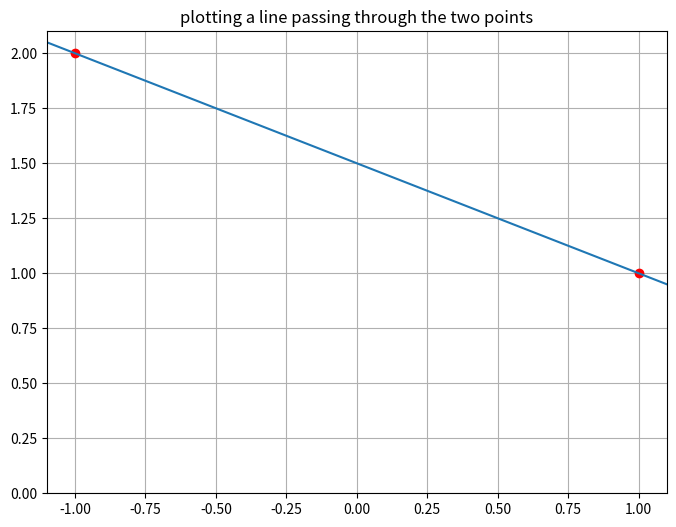

Reproduce this figure in Python.
#!/usr/bin/env python3
# -*- coding: utf-8 -*-

import numpy as np 
import pandas as pd
import math
import matplotlib.pyplot as plt

def F(x, w):
    """get dependent variable values by parameter vector and 

    Args:
        x (float): variable value
        w (float): parameter values
    """
    return w[0]+w[1]*x


def plot_through_line(p, w):
    """plot a line through 2 given points

    Args:
        p (list): list of two points w/ [x, y]
        w (ndarray): a parameter vector w/ w[0] = intercept of y-axis and w[1] = slope
    """
    plt.figure(figsize=[8, 6])
    plt.plot(p[:, 0], p[:, 1], 'ro')
    _xlim = [-1.1, 1.1]
    plt.xlim(_xlim)
    plt.ylim([0, 2.1])
    plt.plot(_xlim, [F(_xlim[0], w), F(_xlim[1], w)])
    plt.grid()
    plt.title('plotting a line passing through the two points')
    plt.show()

    return None



if __name__ == "__main__":

    print("\nStarting Topic 12.3 Lecture Notes Python code ......")

    # finding line passing through 2 points
    print("\n\nFinding a line passing through a point")
    p = np.array([[-1, 2], [1, 1]])
    print("\nthe points: \n{}".format(p))

    A = np.array([[1,-1], [1,1]])
    b = np.array([[2], [1]])
    print("\nwritting equations in matrix form: Aw = b")
    print("coefficient matrix: A = \n{}".format(A))
    print("ordinate or dependenable variable vector: b = \n{}".format(b))
    print("goal: finding w for Aw = b")

    A_inv = np.linalg.inv(A)
    w = A_inv.dot(b)
    print("\n\ninverse matrix of A: inv(A)= {}".format(A_inv))
    print("\nfinding w with inverse A w/ A_inv.dot(b): w= inv(A) * b = \n{}".format(w))

    w = np.linalg.solve(A, b)
    print("\nalternatively, get solution w/ np.linalg.solve(A, b): \n{}".format(w))

    plot_through_line(p, w)


    print("\nEnd of Topic 12.3 Lecture Notes Python code ......\n")

